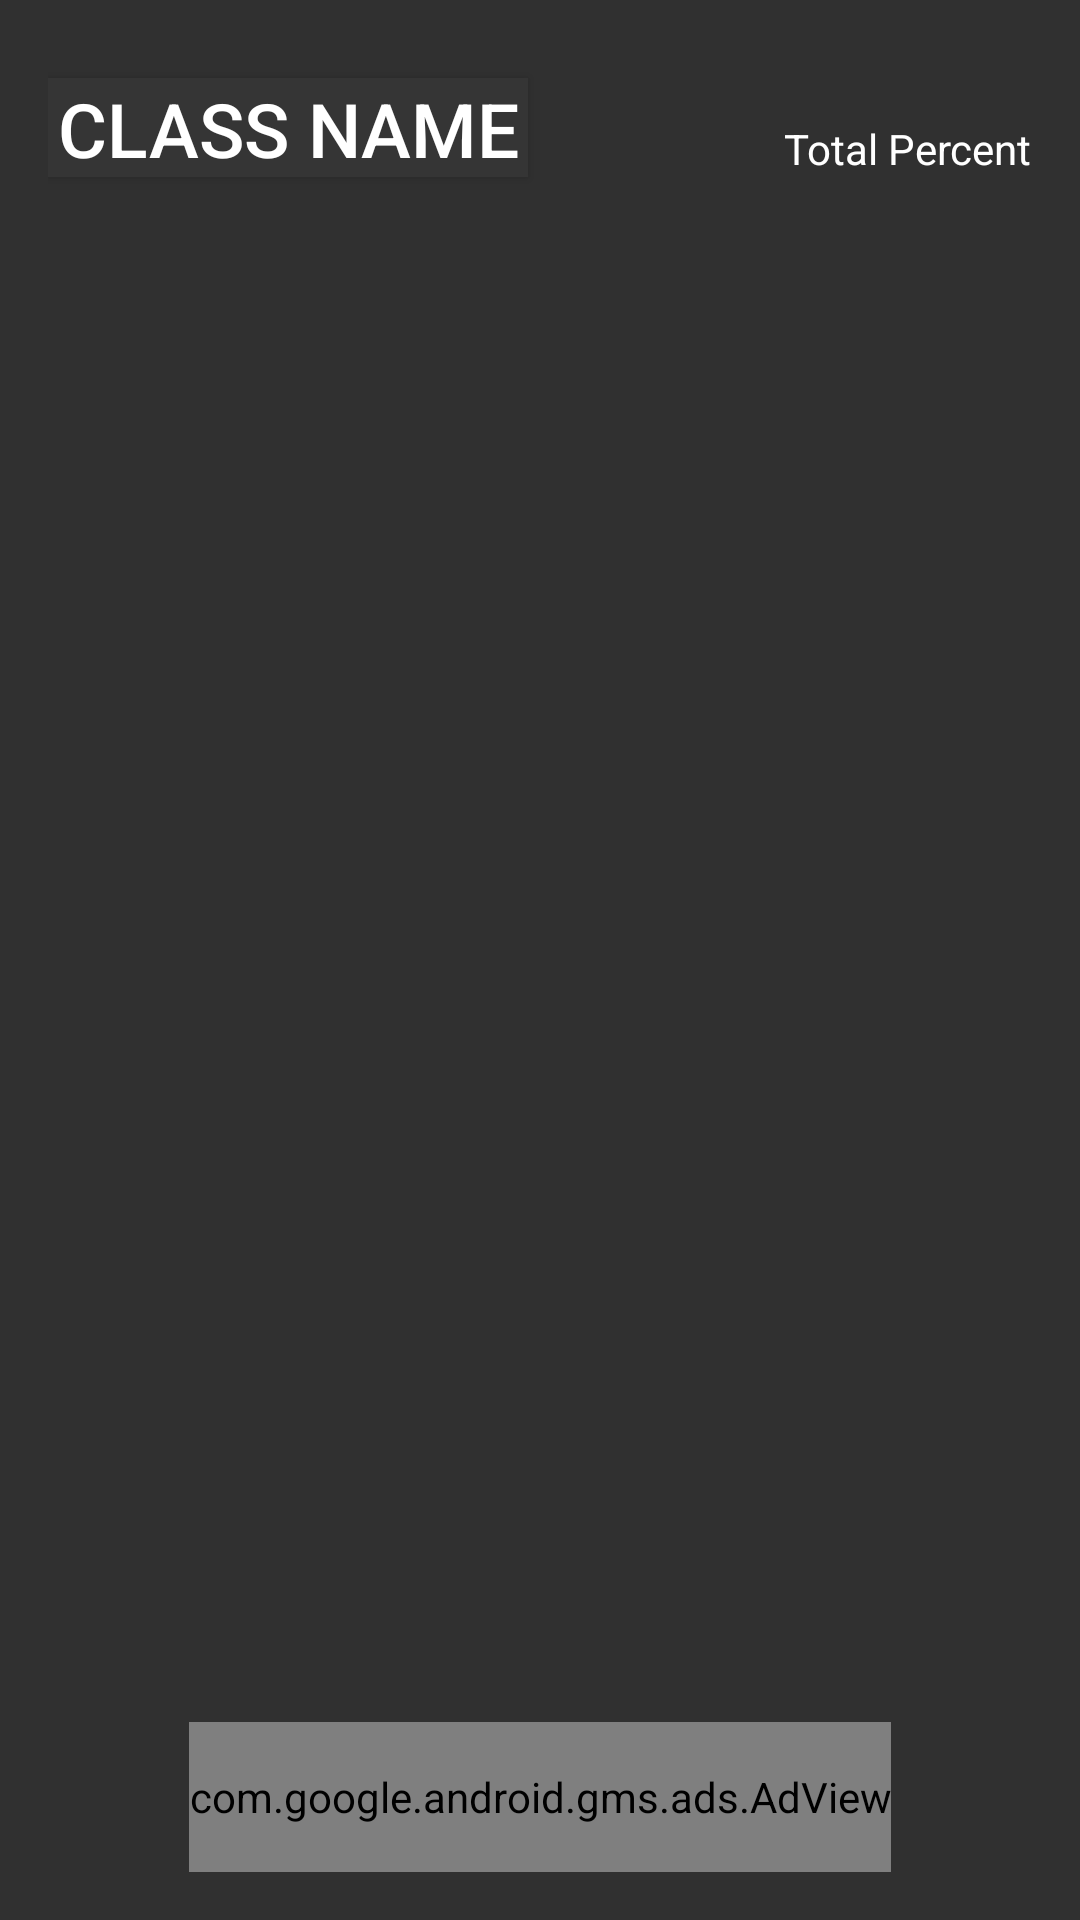

Reconstruct the res/layout file that produces this screen, plus the resources it refers to.
<!-- AndroidManifest.xml: application theme AppTheme -->
<!-- res/layout/content_create_class.xml -->
<?xml version="1.0" encoding="utf-8"?>
<RelativeLayout xmlns:ads="http://schemas.android.com/apk/res-auto"
                xmlns:android="http://schemas.android.com/apk/res/android"
                xmlns:app="http://schemas.android.com/apk/res-auto"
                xmlns:tools="http://schemas.android.com/tools"
                android:layout_width="match_parent"
                android:layout_height="match_parent"
                android:background="@color/darkBackground"
                android:paddingBottom="@dimen/activity_vertical_margin"
                android:paddingLeft="@dimen/activity_horizontal_margin"
                android:paddingRight="@dimen/activity_horizontal_margin"
                android:paddingTop="@dimen/activity_vertical_margin"
                android:weightSum="1"
                app:layout_behavior="@string/appbar_scrolling_view_behavior"
                tools:context="zerotek.gradecalculator.CreateClass"
                tools:showIn="@layout/activity_create_class">

    <ListView
        android:id="@+id/weight_list"
        android:layout_width="wrap_content"
        android:layout_height="wrap_content"
        android:layout_alignParentLeft="true"
        android:layout_alignParentStart="true"
        android:layout_alignParentTop="true"
        android:layout_marginTop="55dp"/>

    <Button
        android:id="@+id/weight_class_name"
        android:layout_width="160dp"
        android:layout_height="33dp"
        android:layout_alignParentLeft="true"
        android:layout_alignParentStart="true"
        android:layout_alignParentTop="true"
        android:layout_marginTop="10dp"
        android:layout_weight="10.20"
        android:background="@color/floatingMenu"
        android:backgroundTint="@null"
        android:ellipsize="end"
        android:maxLines="2"
        android:text="Class Name"
        android:textColor="#ffffff"
        android:textSize="25dp"/>


    <TextView
        android:id="@+id/total"
        android:layout_width="wrap_content"
        android:layout_height="wrap_content"
        android:layout_alignBottom="@+id/weight_class_name"
        android:layout_alignEnd="@+id/weight_list"
        android:layout_alignRight="@+id/weight_list"
        android:layout_marginTop="10dp"
        android:paddingLeft="20dp"
        android:text="Total Percent"
        android:textAppearance="?android:attr/textAppearanceSmall"
        android:textColor="#ffffff"/>

    <TextView
        android:id="@+id/no_categories"
        android:layout_width="wrap_content"
        android:layout_height="wrap_content"
        android:layout_centerHorizontal="true"
        android:layout_centerVertical="true"
        android:textAppearance="?android:attr/textAppearanceLarge"
        android:textColor="@color/white"
        android:textStyle="bold"/>

    <com.google.android.gms.ads.AdView
        android:id="@+id/adView"
        android:layout_width="wrap_content"
        android:layout_height="50dp"
        android:layout_alignParentBottom="true"
        android:layout_centerHorizontal="true"
        ads:adSize="BANNER"
        ads:adUnitId="ca-app-pub-6105995410570586/2801265357">

    </com.google.android.gms.ads.AdView>

</RelativeLayout>
<!-- res/layout/activity_create_class.xml (included above) -->
<?xml version="1.0" encoding="utf-8"?>
<android.support.design.widget.CoordinatorLayout xmlns:android="http://schemas.android.com/apk/res/android"
                                                 xmlns:app="http://schemas.android.com/apk/res-auto"
                                                 xmlns:tools="http://schemas.android.com/tools"
                                                 android:layout_width="match_parent"
                                                 android:layout_height="match_parent"
                                                 android:fitsSystemWindows="true"
                                                 tools:context="zerotek.gradecalculator.CreateClass">
    >

    <android.support.design.widget.AppBarLayout
        android:layout_width="match_parent"
        android:layout_height="wrap_content"
        android:theme="@style/AppTheme.AppBarOverlay">

        <android.support.v7.widget.Toolbar
            android:id="@+id/toolbar"
            android:layout_width="match_parent"
            android:layout_height="?attr/actionBarSize"
            android:background="?attr/colorPrimary"
            app:popupTheme="@style/AppTheme.PopupOverlay"/>

    </android.support.design.widget.AppBarLayout>

    <include layout="@layout/content_create_class"/>

    <RelativeLayout
        android:layout_width="match_parent"
        android:layout_height="match_parent">

        <com.github.clans.fab.FloatingActionButton
            android:id="@+id/fabw"
            android:layout_width="127dp"
            android:layout_height="wrap_content"
            android:layout_alignParentBottom="true"
            android:layout_alignParentEnd="true"
            android:layout_alignParentRight="true"
            android:layout_marginBottom="63dp"
            android:layout_marginEnd="20dp"
            android:layout_marginRight="20dp"
            android:src="@drawable/fab_add"
            app:fab_colorNormal="@color/colorPrimary"
            app:fab_colorPressed="@color/colorPrimary"

            app:fab_hideAnimation="@anim/fab_slide_out_to_right"
            app:fab_showAnimation="@anim/fab_slide_in_from_right"/>

    </RelativeLayout>


</android.support.design.widget.CoordinatorLayout>
<!-- resources referenced by this layout -->
<resources>
  <color name="colorPrimary">#0099cc</color>
  <color name="darkBackground">#303030</color>
  <color name="floatingMenu">#353535</color>
  <color name="white">#ffffff</color>
  <dimen name="activity_horizontal_margin">16dp</dimen>
  <dimen name="activity_vertical_margin">16dp</dimen>
  <style name="AppTheme.AppBarOverlay" parent="ThemeOverlay.AppCompat.Dark.ActionBar" />
  <style name="AppTheme.PopupOverlay" parent="ThemeOverlay.AppCompat.Light" />
  <style name="AppTheme" parent="Base.Theme.AppCompat.Light.DarkActionBar">
          
          <item name="colorPrimary">@color/colorPrimary</item>
          <item name="colorPrimaryDark">@color/colorPrimaryDark</item>
          <item name="colorAccent">@color/colorPrimaryDark</item>
  
      </style>
  <color name="colorPrimaryDark">#1d5879</color>
</resources>
